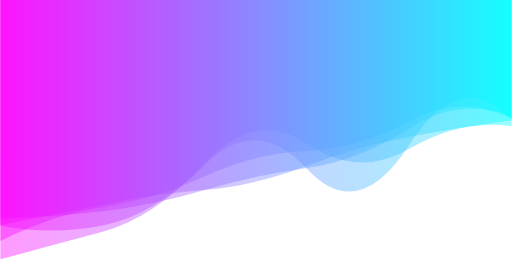
t = 0.00 s
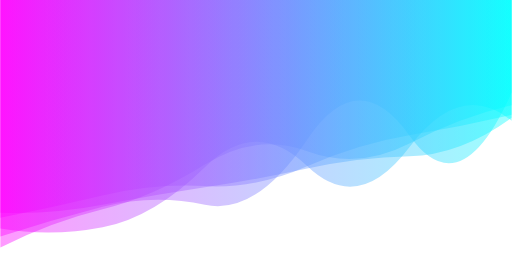
t = 1.67 s
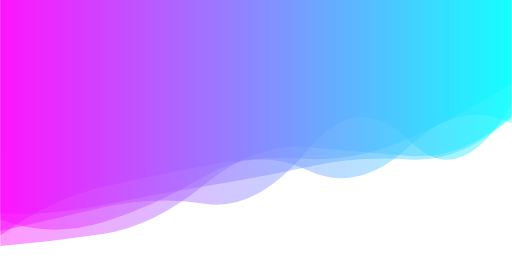
t = 3.33 s
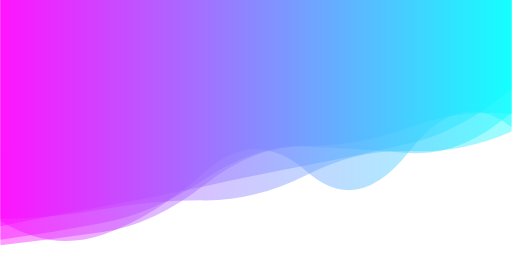
t = 5.00 s
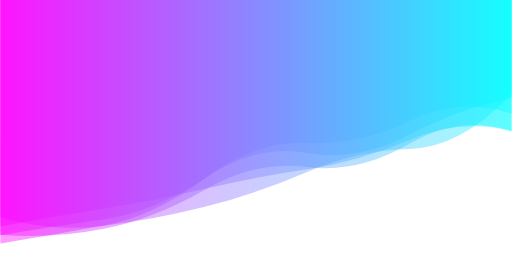
t = 6.67 s
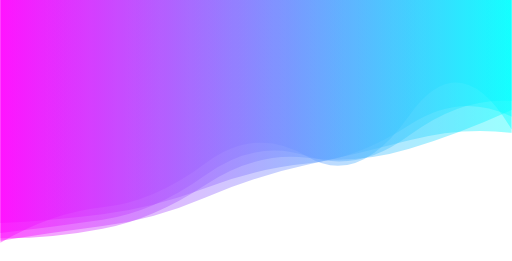
t = 8.34 s

The animated SVG that drew these frames (rendered in a browser with its animation timeline set to each time). Animation: 5 SMIL elements (animate=5); one cycle of 10.00 s, repeats indefinitely.

<?xml version="1.0" encoding="utf-8"?>
<svg xmlns="http://www.w3.org/2000/svg" xmlns:xlink="http://www.w3.org/1999/xlink" style="margin: auto; background: rgb(255, 255, 255); display: block; z-index: 1; position: relative; shape-rendering: auto;" width="1422" height="726" preserveAspectRatio="xMidYMid" viewBox="0 0 1422 726">
<g transform="translate(711,363) scale(1,1) translate(-711,-363)"><linearGradient id="lg-0.2508044082347931" x1="0" x2="1" y1="0" y2="0">
  <stop stop-color="#ff00ff" offset="0"></stop>
  <stop stop-color="#00ffff" offset="1"></stop>
</linearGradient><path d="" fill="url(#lg-0.2508044082347931)" opacity="0.4">
  <animate attributeName="d" dur="10s" repeatCount="indefinite" keyTimes="0;0.333;0.667;1" calcMode="spline" keySplines="0.5 0 0.5 1;0.5 0 0.5 1;0.5 0 0.5 1" begin="0s" values="M0 0L 0 721.430184011594Q 142.2 682.1634710962228  284.4 644.4231862972954T 568.8 454.86427571819905T 853.2 399.76335160260965T 1137.6 413.7748498338565T 1422 350.784935473516L 1422 0 Z;M0 0L 0 655.1128631827291Q 142.2 552.1317375205606  284.4 520.0209559004518T 568.8 460.9417550209521T 853.2 441.3958244077617T 1137.6 384.372311662822T 1422 234.21665160994786L 1422 0 Z;M0 0L 0 604.1023841895178Q 142.2 645.8899086099271  284.4 628.3537380583903T 568.8 575.0991958613671T 853.2 478.2672917941115T 1137.6 414.27720432695406T 1422 261.7343537133037L 1422 0 Z;M0 0L 0 721.430184011594Q 142.2 682.1634710962228  284.4 644.4231862972954T 568.8 454.86427571819905T 853.2 399.76335160260965T 1137.6 413.7748498338565T 1422 350.784935473516L 1422 0 Z"></animate>
</path><path d="" fill="url(#lg-0.2508044082347931)" opacity="0.4">
  <animate attributeName="d" dur="10s" repeatCount="indefinite" keyTimes="0;0.333;0.667;1" calcMode="spline" keySplines="0.5 0 0.5 1;0.5 0 0.5 1;0.5 0 0.5 1" begin="-2s" values="M0 0L 0 670.3970360503604Q 142.2 648.4225600155013  284.4 630.236903901191T 568.8 550.2958739085946T 853.2 458.4920259106741T 1137.6 390.55154791794104T 1422 370.1959569657294L 1422 0 Z;M0 0L 0 605.8610002127347Q 142.2 575.6781802812212  284.4 542.0958280147481T 568.8 518.2406956599391T 853.2 462.3215150321456T 1137.6 375.47081118035715T 1422 318.83083052593054L 1422 0 Z;M0 0L 0 613.7746405431977Q 142.2 701.8630860210981  284.4 653.0241727335776T 568.8 477.3707924747373T 853.2 478.1194145213771T 1137.6 421.39331677030555T 1422 354.0730567014579L 1422 0 Z;M0 0L 0 670.3970360503604Q 142.2 648.4225600155013  284.4 630.236903901191T 568.8 550.2958739085946T 853.2 458.4920259106741T 1137.6 390.55154791794104T 1422 370.1959569657294L 1422 0 Z"></animate>
</path><path d="" fill="url(#lg-0.2508044082347931)" opacity="0.4">
  <animate attributeName="d" dur="10s" repeatCount="indefinite" keyTimes="0;0.333;0.667;1" calcMode="spline" keySplines="0.5 0 0.5 1;0.5 0 0.5 1;0.5 0 0.5 1" begin="-4s" values="M0 0L 0 681.9612082497695Q 142.2 656.8522314166858  284.4 630.4365491102254T 568.8 493.87702286452003T 853.2 392.81724460506894T 1137.6 335.61692359875053T 1422 315.5648411502785L 1422 0 Z;M0 0L 0 608.8911762241232Q 142.2 605.6040833235063  284.4 589.1799995466771T 568.8 528.9971610115836T 853.2 466.8780578839595T 1137.6 350.2459738703157T 1422 326.38766666308663L 1422 0 Z;M0 0L 0 588.2462167016353Q 142.2 595.4273250205309  284.4 566.0048897166658T 568.8 519.6101030336T 853.2 469.0750304895122T 1137.6 450.6523776779756T 1422 327.8705112996473L 1422 0 Z;M0 0L 0 681.9612082497695Q 142.2 656.8522314166858  284.4 630.4365491102254T 568.8 493.87702286452003T 853.2 392.81724460506894T 1137.6 335.61692359875053T 1422 315.5648411502785L 1422 0 Z"></animate>
</path><path d="" fill="url(#lg-0.2508044082347931)" opacity="0.4">
  <animate attributeName="d" dur="10s" repeatCount="indefinite" keyTimes="0;0.333;0.667;1" calcMode="spline" keySplines="0.5 0 0.5 1;0.5 0 0.5 1;0.5 0 0.5 1" begin="-6s" values="M0 0L 0 687.9959554630359Q 142.2 673.5356280349732  284.4 652.4681626414232T 568.8 516.4307764589265T 853.2 404.1960663848077T 1137.6 435.77733199301434T 1422 321.80718687143076L 1422 0 Z;M0 0L 0 652.3519483856554Q 142.2 626.988670416204  284.4 607.7317061615979T 568.8 494.4266196376527T 853.2 426.8318129066004T 1137.6 371.06073125895915T 1422 269.7612451060299L 1422 0 Z;M0 0L 0 625.8976578374827Q 142.2 657.0289929897116  284.4 628.518745737981T 568.8 455.52798434803947T 853.2 472.8608290629362T 1137.6 404.70509414543585T 1422 338.4303301021181L 1422 0 Z;M0 0L 0 687.9959554630359Q 142.2 673.5356280349732  284.4 652.4681626414232T 568.8 516.4307764589265T 853.2 404.1960663848077T 1137.6 435.77733199301434T 1422 321.80718687143076L 1422 0 Z"></animate>
</path><path d="" fill="url(#lg-0.2508044082347931)" opacity="0.4">
  <animate attributeName="d" dur="10s" repeatCount="indefinite" keyTimes="0;0.333;0.667;1" calcMode="spline" keySplines="0.5 0 0.5 1;0.5 0 0.5 1;0.5 0 0.5 1" begin="-8s" values="M0 0L 0 657.7524831623964Q 142.2 612.285373371091  284.4 575.2915707029555T 568.8 571.2675181850185T 853.2 387.8722211239615T 1137.6 377.74066598339544T 1422 256.0986239803568L 1422 0 Z;M0 0L 0 608.807321925759Q 142.2 607.6456854200713  284.4 582.2292363758098T 568.8 557.1657133492748T 853.2 487.27656351179246T 1137.6 420.98681650772056T 1422 367.3739937750488L 1422 0 Z;M0 0L 0 676.4291988903293Q 142.2 591.4858652261962  284.4 576.6580018873098T 568.8 453.92543104877865T 853.2 434.53764933322105T 1137.6 319.4969581733368T 1422 359.82944984162134L 1422 0 Z;M0 0L 0 657.7524831623964Q 142.2 612.285373371091  284.4 575.2915707029555T 568.8 571.2675181850185T 853.2 387.8722211239615T 1137.6 377.74066598339544T 1422 256.0986239803568L 1422 0 Z"></animate>
</path></g>
</svg>
